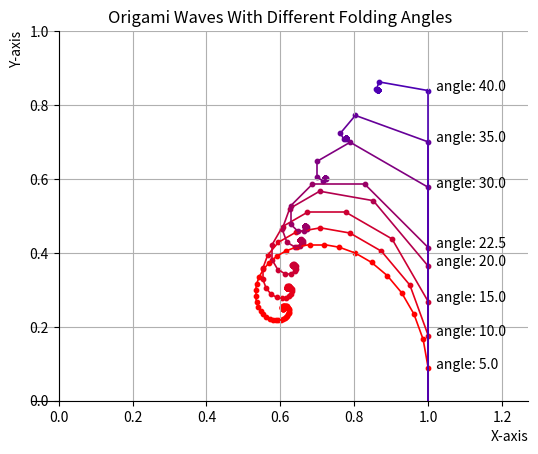

The matplotlib source for this figure:
import numpy as np
import matplotlib.pyplot as plt
import math

plt.figure()
def generate(angle, color):
    a = angle * math.pi / 180

    # scale
    scale = 1-math.tan(a)

    # rotation matrix
    aa = math.cos(2*a)
    ab = -math.sin(2*a)
    ba = math.sin(2*a)
    bb = math.cos(2*a)
    tt = math.tan(a)
    R_a = np.array([[math.cos(2*a), -math.sin(2*a)], [math.sin(2*a), math.cos(2*a)]])

    # Translation
    A=math.tan(a)
    B=math.tan(2*a)
    XX = A*(1+B)/(1+A*B)
    YY = (A-B+A*B+A*A*B)/(1+A*B)
    move = np.array([XX,YY])

    # Graph parameters
    n_points = 100  # Number of points/iterations to plot

    # Initial points
    pointsx = [1]
    pointsy = [0]

    # Initial point to show the annotation
    X0 = 0
    Y0 = 0

    # Plot points
    for x in range(len(pointsx)):

        for y in range(len(pointsy)):

            p = np.array([pointsx[x], pointsy[y]])

            for i in range(n_points):
                pprime = scale * R_a @ p + move  # Transformed point
                # set the another point to show the annotation
                if(X0==0 and Y0==0):
                    X0 = pprime[0]
                    Y0 = pprime[1]

                # Plot point
                plt.scatter(pprime[0], pprime[1], c=color, s=10)  # Plot point
                # Plot line connecting consecutive points
                plt.plot([p[0], pprime[0]], [p[1], pprime[1]], 'k-', linewidth=1.2, color = color)
                plt.axis('equal')
                p = pprime
    # Add annotation
    plt.text(X0 + 0.02, Y0, f"angle: {angle:.1f}")

# angles in degrees
anglesDegree = [5, 10, 15, 20, 22.5, 30, 35, 40]

# colors for each angle
colors = [
    (1.0, 0, 0.0),
    (0.9, 0, 0.1),
    (0.8, 0, 0.2),
    (0.7, 0, 0.3),
    (0.6, 0, 0.4),
    (0.5, 0, 0.5),
    (0.4, 0, 0.6),
    (0.3, 0, 0.7),
    (0.2, 0, 0.8),
    (0.1, 0, 0.9),
    (0.1, 0, 0.9),
    (0.1, 0, 0.9),
    (0.0, 0, 1.0)
]

# draw the waves for each angle
for angle in anglesDegree:
    # convert to angle from degrees to radians
    generate(angle, colors[anglesDegree.index(angle)])

# Set axis limits
plt.xlim([0, 1.2])
plt.ylim([0, 1])

# Configure axes
ax = plt.gca()
ax.spines['left'].set_position('zero')
ax.spines['bottom'].set_position('zero')
ax.spines['right'].set_color('none')
ax.spines['top'].set_color('none')
ax.xaxis.set_ticks_position('bottom')
ax.yaxis.set_ticks_position('left')

# Add grid and title
plt.grid(True)
#plt.title("Phase Portrait with Adjusted Arrow Scaling")
plt.title("Origami Waves With Different Folding Angles")
plt.xlabel("X-axis", loc='right')
plt.ylabel("Y-axis", loc='top')
plt.show()
